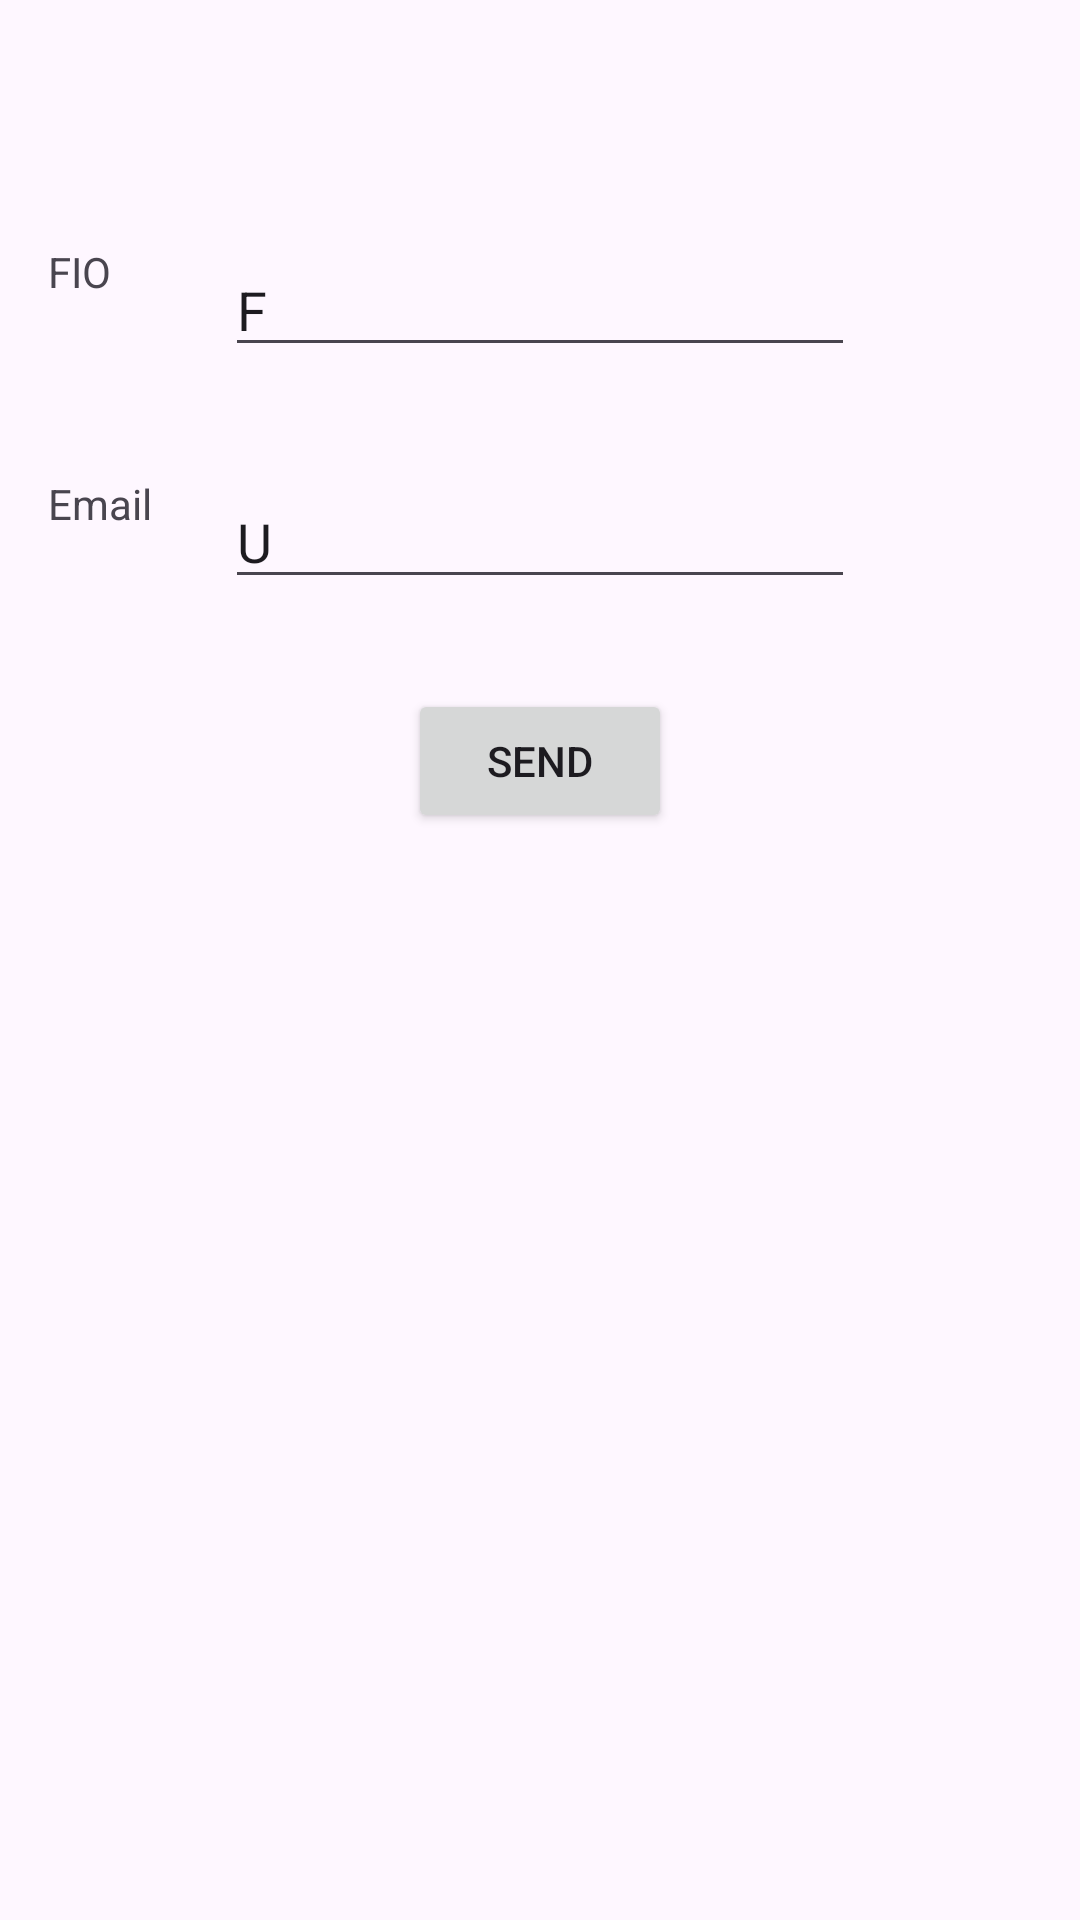

The Android layout XML behind this screen, and the referenced resources:
<!-- AndroidManifest.xml: application theme Theme.Labzad1 -->
<!-- res/layout/fragment_home.xml -->
<?xml version="1.0" encoding="utf-8"?>
<androidx.constraintlayout.widget.ConstraintLayout xmlns:android="http://schemas.android.com/apk/res/android"
    xmlns:app="http://schemas.android.com/apk/res-auto"
    xmlns:tools="http://schemas.android.com/tools"
    android:layout_width="match_parent"
    android:layout_height="match_parent"
    tools:context=".ui.home.HomeFragment">


    <EditText
        android:id="@+id/editTextText2"
        android:layout_width="wrap_content"
        android:layout_height="wrap_content"
        android:layout_marginTop="36dp"
        android:ems="10"
        android:inputType="text"
        android:text="U"
        app:layout_constraintStart_toStartOf="@+id/editTextText"
        app:layout_constraintTop_toBottomOf="@+id/editTextText" />

    <EditText
        android:id="@+id/editTextText"
        android:layout_width="wrap_content"
        android:layout_height="wrap_content"
        android:layout_marginTop="81dp"
        android:ems="10"
        android:inputType="text"
        android:text="F"
        app:layout_constraintEnd_toEndOf="parent"
        app:layout_constraintStart_toStartOf="parent"
        app:layout_constraintTop_toTopOf="parent" />

    <Button
        android:id="@+id/button"
        android:layout_width="wrap_content"
        android:layout_height="wrap_content"
        android:layout_marginTop="30dp"
        android:onClick="sendForm"
        android:text="send"
        app:layout_constraintEnd_toEndOf="parent"
        app:layout_constraintStart_toStartOf="parent"
        app:layout_constraintTop_toBottomOf="@+id/editTextText2" />

    <TextView
        android:id="@+id/textView3"
        android:layout_width="wrap_content"
        android:layout_height="wrap_content"
        android:layout_marginStart="16dp"
        android:text="FIO"
        app:layout_constraintStart_toStartOf="parent"
        app:layout_constraintTop_toTopOf="@+id/editTextText" />

    <TextView
        android:id="@+id/textView4"
        android:layout_width="wrap_content"
        android:layout_height="wrap_content"
        android:layout_marginStart="16dp"
        android:text="Email"
        app:layout_constraintStart_toStartOf="parent"
        app:layout_constraintTop_toTopOf="@+id/editTextText2" />
</androidx.constraintlayout.widget.ConstraintLayout>
<!-- resources referenced by this layout -->
<resources>
  <style name="Theme.Labzad1" parent="Base.Theme.Labzad1" />
  <style name="Base.Theme.Labzad1" parent="Theme.Material3.DayNight.NoActionBar">
          
          
      </style>
</resources>
